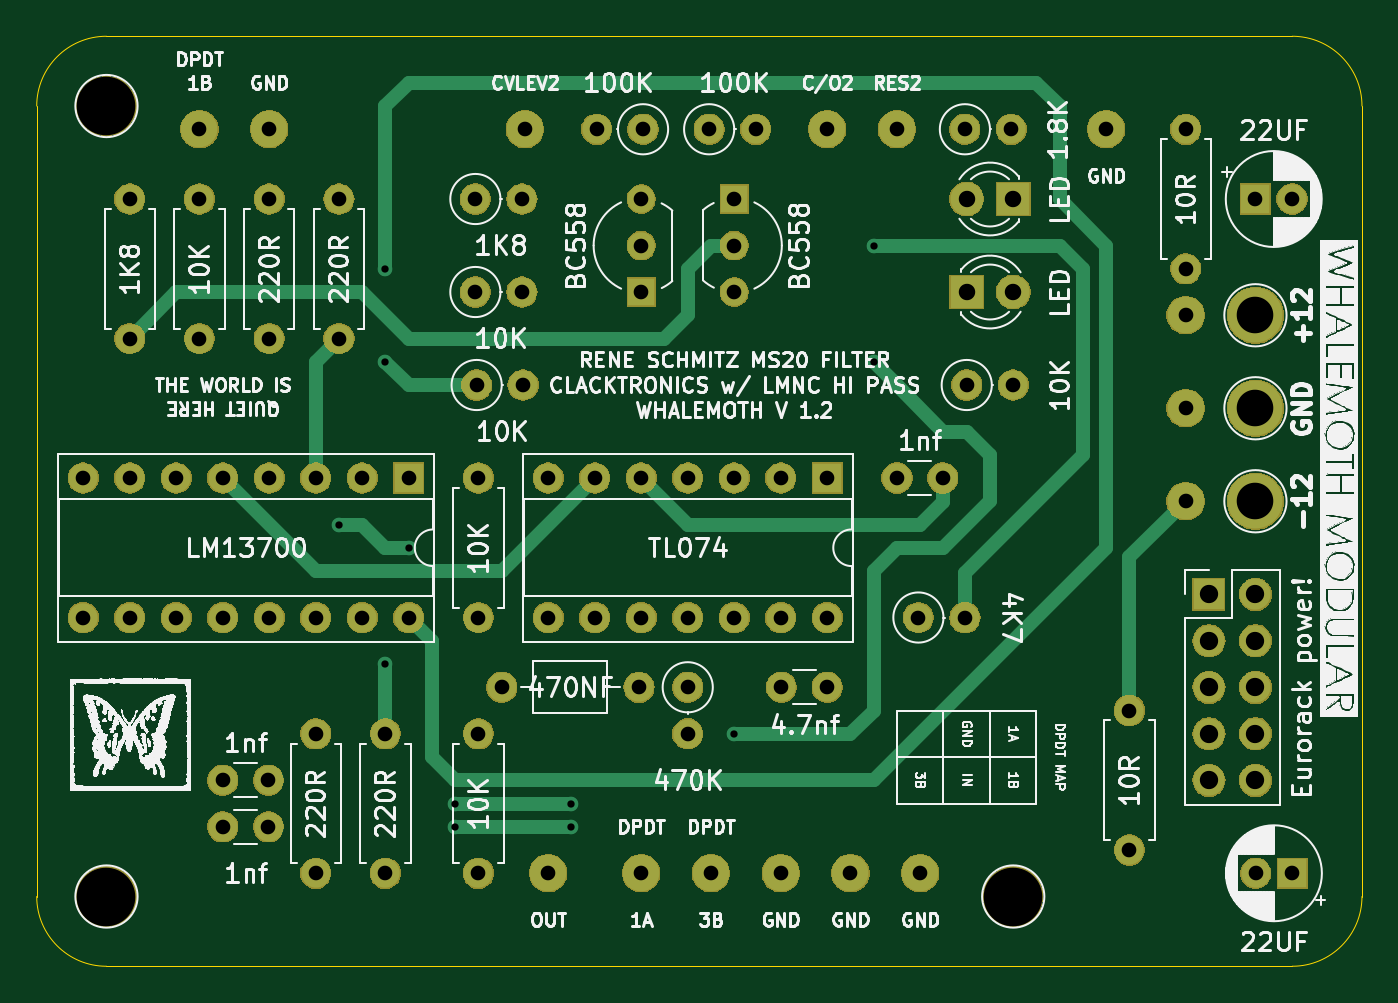
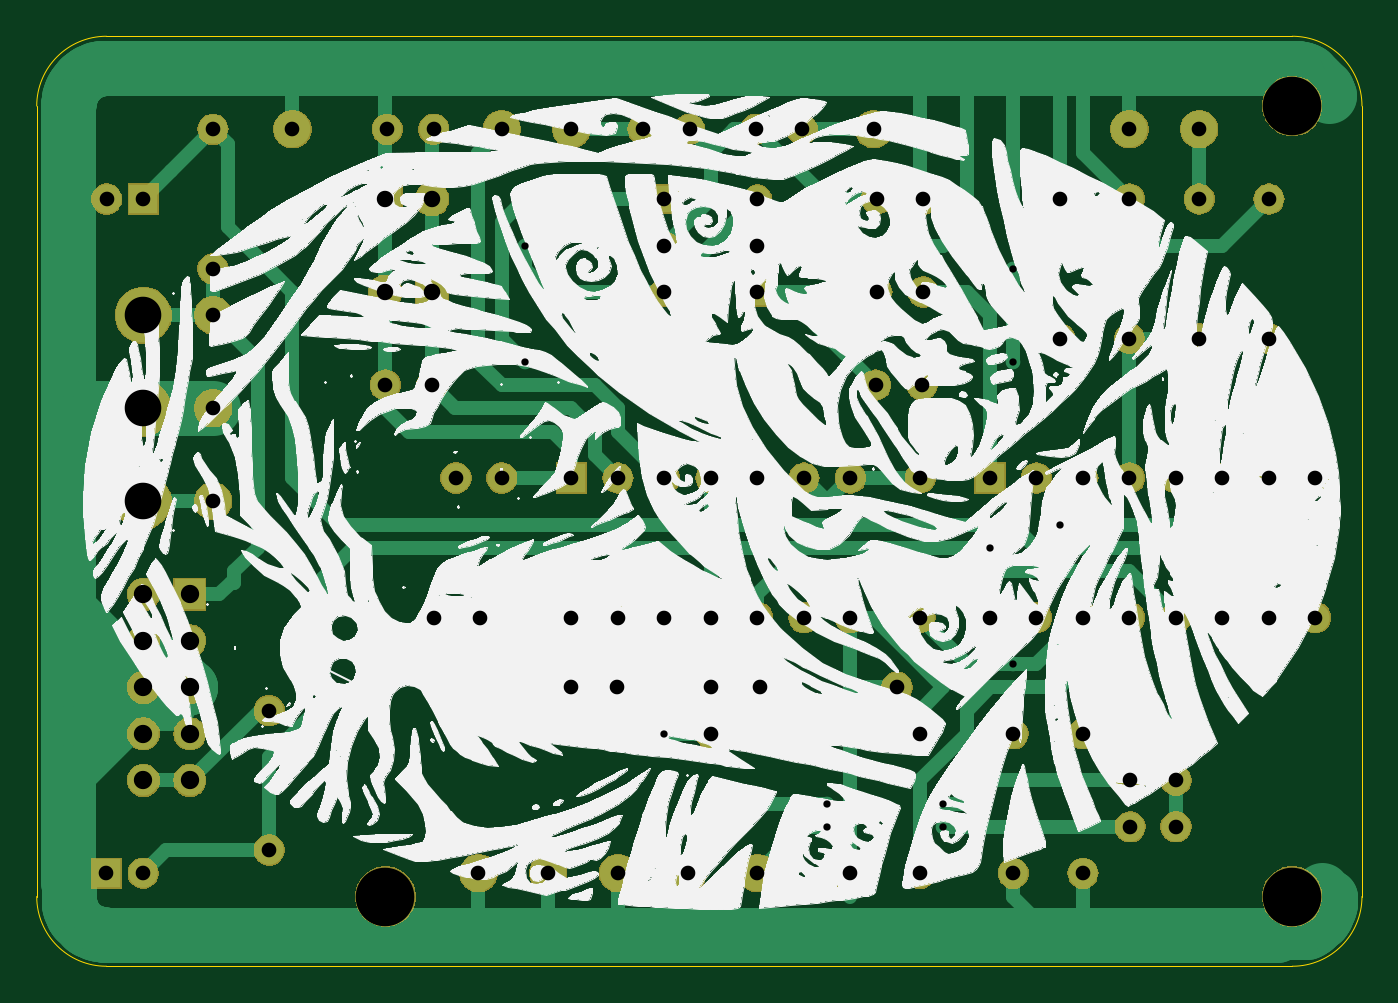
Circuit board: 11 layer files. Board 72.4 x 50.8 mm.
- bottom_copper: MS20filter-B_Cu.gbr (22631 bytes)
- bottom_mask: MS20filter-B_Mask.gbr (122116 bytes)
- paste: MS20filter-B_Paste.gbr (492 bytes)
- bottom_silk: MS20filter-B_SilkS.gbr (319595 bytes)
- outline: MS20filter-Edge_Cuts.gbr (1177 bytes)
- top_copper: MS20filter-F_Cu.gbr (7497 bytes)
- top_mask: MS20filter-F_Mask.gbr (122116 bytes)
- paste: MS20filter-F_Paste.gbr (492 bytes)
- top_silk: MS20filter-F_SilkS.gbr (400421 bytes)
- drill: MS20filter-NPTH.drl (334 bytes)
- drill: MS20filter-PTH.drl (1952 bytes)

=== bottom_copper: MS20filter-B_Cu.gbr (22631 bytes, source omitted) ===
=== bottom_mask: MS20filter-B_Mask.gbr (122116 bytes, source omitted) ===
=== paste: MS20filter-B_Paste.gbr ===
G04 #@! TF.GenerationSoftware,KiCad,Pcbnew,(5.1.0-0)*
G04 #@! TF.CreationDate,2019-04-30T17:26:27+01:00*
G04 #@! TF.ProjectId,MS20filter,4d533230-6669-46c7-9465-722e6b696361,rev?*
G04 #@! TF.SameCoordinates,Original*
G04 #@! TF.FileFunction,Paste,Bot*
G04 #@! TF.FilePolarity,Positive*
%FSLAX46Y46*%
G04 Gerber Fmt 4.6, Leading zero omitted, Abs format (unit mm)*
G04 Created by KiCad (PCBNEW (5.1.0-0)) date 2019-04-30 17:26:27*
%MOMM*%
%LPD*%
G04 APERTURE LIST*
G04 APERTURE END LIST*
M02*

=== bottom_silk: MS20filter-B_SilkS.gbr (319595 bytes, source omitted) ===
=== outline: MS20filter-Edge_Cuts.gbr ===
G04 #@! TF.GenerationSoftware,KiCad,Pcbnew,(5.1.0-0)*
G04 #@! TF.CreationDate,2019-04-30T17:26:27+01:00*
G04 #@! TF.ProjectId,MS20filter,4d533230-6669-46c7-9465-722e6b696361,rev?*
G04 #@! TF.SameCoordinates,Original*
G04 #@! TF.FileFunction,Profile,NP*
%FSLAX46Y46*%
G04 Gerber Fmt 4.6, Leading zero omitted, Abs format (unit mm)*
G04 Created by KiCad (PCBNEW (5.1.0-0)) date 2019-04-30 17:26:27*
%MOMM*%
%LPD*%
G04 APERTURE LIST*
%ADD10C,0.050000*%
G04 APERTURE END LIST*
D10*
X265430000Y-34290000D02*
X265430000Y-35560000D01*
X265430000Y-33020000D02*
X265430000Y-34290000D01*
X265430000Y-31750000D02*
X265430000Y-33020000D01*
X196850000Y-27940000D02*
X261620000Y-27940000D01*
X261620000Y-27940000D02*
G75*
G02X265430000Y-31750000I0J-3810000D01*
G01*
X265430000Y-74930000D02*
X265430000Y-33020000D01*
X260350000Y-78740000D02*
X261620000Y-78740000D01*
X265430000Y-74930000D02*
G75*
G02X261620000Y-78740000I-3810000J0D01*
G01*
X196850000Y-78740000D02*
X260350000Y-78740000D01*
X193040000Y-31750000D02*
X193040000Y-74930000D01*
X193040000Y-31750000D02*
G75*
G02X196850000Y-27940000I3810000J0D01*
G01*
X196850000Y-78740000D02*
G75*
G02X193040000Y-74930000I0J3810000D01*
G01*
M02*

=== top_copper: MS20filter-F_Cu.gbr (7497 bytes, source omitted) ===
=== top_mask: MS20filter-F_Mask.gbr (122116 bytes, source omitted) ===
=== paste: MS20filter-F_Paste.gbr ===
G04 #@! TF.GenerationSoftware,KiCad,Pcbnew,(5.1.0-0)*
G04 #@! TF.CreationDate,2019-04-30T17:26:27+01:00*
G04 #@! TF.ProjectId,MS20filter,4d533230-6669-46c7-9465-722e6b696361,rev?*
G04 #@! TF.SameCoordinates,Original*
G04 #@! TF.FileFunction,Paste,Top*
G04 #@! TF.FilePolarity,Positive*
%FSLAX46Y46*%
G04 Gerber Fmt 4.6, Leading zero omitted, Abs format (unit mm)*
G04 Created by KiCad (PCBNEW (5.1.0-0)) date 2019-04-30 17:26:27*
%MOMM*%
%LPD*%
G04 APERTURE LIST*
G04 APERTURE END LIST*
M02*

=== top_silk: MS20filter-F_SilkS.gbr (400421 bytes, source omitted) ===
=== drill: MS20filter-NPTH.drl ===
M48
; DRILL file {KiCad (5.1.0-0)} date Tuesday, 30 April 2019 at 17:26:25
; FORMAT={-:-/ absolute / inch / decimal}
; #@! TF.CreationDate,2019-04-30T17:26:25+01:00
; #@! TF.GenerationSoftware,Kicad,Pcbnew,(5.1.0-0)
; #@! TF.FileFunction,NonPlated,1,2,NPTH
FMAT,2
INCH
T1C0.1260
%
G90
G05
T1
X7.75Y-1.25
X7.75Y-2.95
X9.7Y-2.95
T0
M30

=== drill: MS20filter-PTH.drl ===
M48
; DRILL file {KiCad (5.1.0-0)} date Tuesday, 30 April 2019 at 17:26:25
; FORMAT={-:-/ absolute / inch / decimal}
; #@! TF.CreationDate,2019-04-30T17:26:25+01:00
; #@! TF.GenerationSoftware,Kicad,Pcbnew,(5.1.0-0)
; #@! TF.FileFunction,Plated,1,2,PTH
FMAT,2
INCH
T1C0.0157
T2C0.0315
T3C0.0315
T4C0.0354
T5C0.0394
T6C0.0787
%
G90
G05
T1
X8.25Y-2.15
X8.35Y-1.6
X8.35Y-1.8
X8.35Y-2.45
X8.4Y-2.2
X8.5Y-2.75
X8.5Y-2.8
X8.75Y-2.75
X8.75Y-2.8
X9.1Y-2.6
X9.4Y-1.55
X9.4Y-1.8
T2
X8.5461Y-1.85
X8.6461Y-1.85
X8.5433Y-1.45
X8.6433Y-1.45
X9.45Y-2.05
X9.5484Y-2.05
X8.0Y-2.7
X8.0984Y-2.7
X9.95Y-2.55
X9.95Y-2.85
X9.6Y-1.85
X9.7Y-1.85
X9.2016Y-2.5
X9.3Y-2.5
X9.5961Y-1.3
X10.0709Y-1.3
X10.0709Y-1.6
X8.8039Y-1.3
X8.9039Y-1.3
X8.1Y-1.45
X8.1Y-1.75
X10.2209Y-1.45
X10.2996Y-1.45
X8.0Y-2.8
X8.0984Y-2.8
X8.25Y-1.45
X8.25Y-1.75
X7.95Y-1.75
X9.0461Y-1.3
X9.1461Y-1.3
X8.5433Y-1.65
X8.6433Y-1.65
X8.7Y-2.05
X8.7Y-2.35
X8.8Y-2.05
X8.8Y-2.35
X8.9Y-2.05
X8.9Y-2.35
X8.55Y-2.6
X8.55Y-2.9
X8.9Y-1.45
X8.9Y-1.55
X7.7Y-2.05
X7.7Y-2.35
X7.8Y-2.05
X7.8Y-2.35
X7.9Y-2.05
X9.0Y-2.05
X8.9Y-1.65
X9.0Y-2.35
X9.1Y-2.05
X9.1Y-2.35
X9.2Y-2.05
X9.2Y-2.35
X9.3Y-2.05
X9.3Y-2.35
X9.0Y-2.5
X9.0Y-2.6
X8.2Y-2.6
X8.2Y-2.9
X7.8Y-1.45
X7.8Y-1.75
X8.6Y-2.5
X8.8953Y-2.5
X7.9Y-2.35
X8.0Y-2.05
X8.0Y-2.35
X8.1Y-2.05
X8.1Y-2.35
X8.2Y-2.05
X8.2Y-2.35
X8.3Y-2.05
X8.3Y-2.35
X8.4Y-2.05
X8.4Y-2.35
X8.55Y-2.05
X8.55Y-2.35
X7.95Y-1.45
X10.2213Y-2.9
X10.3Y-2.9
X8.35Y-2.9
X9.6961Y-1.3
X9.1Y-1.45
X9.1Y-1.55
X9.1Y-1.65
X9.4961Y-2.35
X9.5961Y-2.35
X8.35Y-2.6
T3
X9.2Y-2.9
X9.35Y-2.9
X8.1Y-1.3
X8.7Y-2.9
X8.9Y-2.9
X7.95Y-1.3
X9.45Y-1.3
X9.3Y-1.3
X10.0709Y-1.9
X9.5Y-2.9
X8.65Y-1.3
X9.9Y-1.3
X10.0709Y-2.1
X10.0709Y-1.7
X9.05Y-2.9
T4
X9.6Y-1.65
X9.7Y-1.65
X9.6Y-1.45
X9.7Y-1.45
T5
X10.1209Y-2.3
X10.1209Y-2.4
X10.1209Y-2.5
X10.1209Y-2.6
X10.1209Y-2.7
X10.2209Y-2.3
X10.2209Y-2.4
X10.2209Y-2.5
X10.2209Y-2.6
X10.2209Y-2.7
T6
X10.2209Y-2.1
X10.2209Y-1.9
X10.2209Y-1.7
X9.7Y-2.95
X7.75Y-2.95
X7.75Y-1.25
T0
M30

